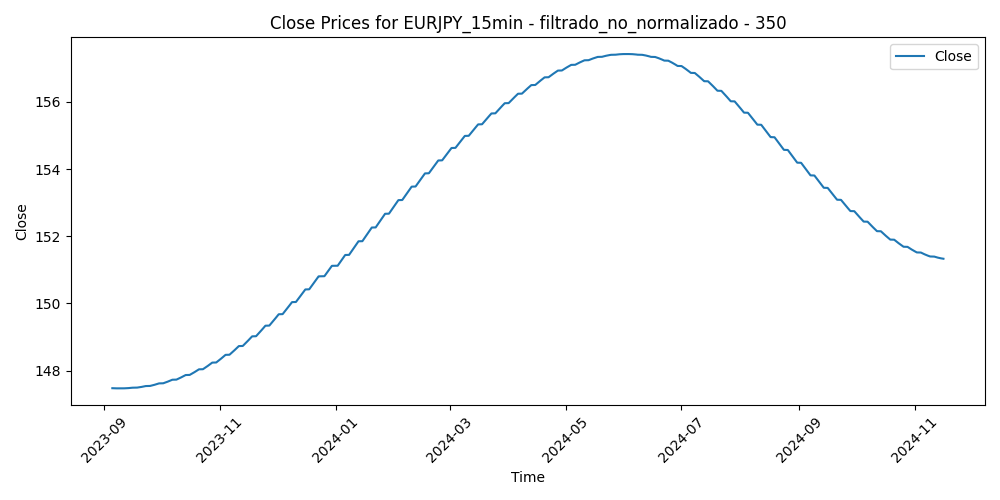

The file beside this chart, header and first rows:
Time, Close, Volume, diferencia_media_350
2023-09-05 09:00:00, 147.5, 1318, -0.07868
2023-09-05 09:15:00, 147.5, 1154, -0.01815
2023-09-05 09:30:00, 147.5, 1167, 0.009986
2023-09-05 09:45:00, 147.5, 1303, 0.002666
2023-09-05 10:00:00, 147.5, 1549, 0.06731
2023-09-05 10:15:00, 147.5, 1478, 0.06173
2023-09-05 10:30:00, 147.5, 1525, -0.004737
2023-09-05 10:45:00, 147.5, 1374, 0.1872
2023-09-05 11:00:00, 147.5, 1454, 0.2856
2023-09-05 11:15:00, 147.5, 1352, 0.3697
2023-09-05 11:30:00, 147.5, 1422, 0.1493
2023-09-05 11:45:00, 147.5, 1571, 0.1877
2023-09-05 12:00:00, 147.5, 997, 0.1134
2023-09-05 12:15:00, 147.5, 1027, 0.08711
2023-09-05 12:30:00, 147.5, 1005, 0.1136
2023-09-05 12:45:00, 147.5, 1259, -0.01553
2023-09-05 13:00:00, 147.5, 1042, -0.0156
2023-09-05 13:15:00, 147.5, 1199, -0.06047
2023-09-05 13:30:00, 147.5, 1160, -0.02972
2023-09-05 13:45:00, 147.5, 1205, 0.05181
2023-09-05 14:00:00, 147.5, 1204, 0.09903
2023-09-05 14:15:00, 147.5, 1257, 0.04342
2023-09-05 14:30:00, 147.5, 1091, 0.002877
2023-09-05 14:45:00, 147.5, 1141, 0.01026
2023-09-05 15:00:00, 147.5, 1313, -0.05517
2023-09-05 15:15:00, 147.5, 1294, 0.00928
2023-09-05 15:30:00, 147.5, 1671, 0.1144
2023-09-05 15:45:00, 147.5, 2294, -0.02116
2023-09-05 16:00:00, 147.5, 2010, -0.05935
2023-09-05 16:15:00, 147.5, 1751, -0.2032
2023-09-05 16:30:00, 147.5, 2226, -0.1252
2023-09-05 16:45:00, 147.5, 1811, -0.1702
2023-09-05 17:00:00, 147.5, 2034, -0.06648
2023-09-05 17:15:00, 147.5, 1665, -0.1016
2023-09-05 17:30:00, 147.5, 1602, -0.09971
2023-09-05 17:45:00, 147.5, 1786, -0.06496
2023-09-05 18:00:00, 147.5, 1566, -0.03902
2023-09-05 18:15:00, 147.5, 1271, -0.07208
2023-09-05 18:30:00, 147.5, 1552, -0.2229
2023-09-05 18:45:00, 147.5, 950, -0.2786
2023-09-05 19:00:00, 147.5, 969, -0.2683
2023-09-05 19:15:00, 147.5, 1031, -0.279
2023-09-05 19:30:00, 147.5, 892, -0.2766
2023-09-05 19:45:00, 147.5, 763, -0.3403
2023-09-05 20:00:00, 147.5, 1081, -0.3608
2023-09-05 20:15:00, 147.5, 1193, -0.3949
2023-09-05 20:30:00, 147.5, 784, -0.4138
2023-09-05 20:45:00, 147.5, 798, -0.4155
2023-09-05 21:00:00, 147.5, 760, -0.3593
2023-09-05 21:15:00, 147.5, 752, -0.4059
2023-09-05 21:30:00, 147.5, 707, -0.4053
2023-09-05 21:45:00, 147.5, 640, -0.3766
2023-09-05 22:00:00, 147.5, 846, -0.3541
2023-09-05 22:15:00, 147.5, 744, -0.3516
2023-09-05 22:30:00, 147.5, 592, -0.4101
2023-09-05 22:45:00, 147.5, 992, -0.347
2023-09-05 23:00:00, 147.5, 633, -0.341
2023-09-05 23:15:00, 147.5, 383, -0.3152
2023-09-05 23:30:00, 147.5, 245, -0.33
2023-09-05 23:45:00, 147.5, 337, -0.3686
... 29,845 more rows
